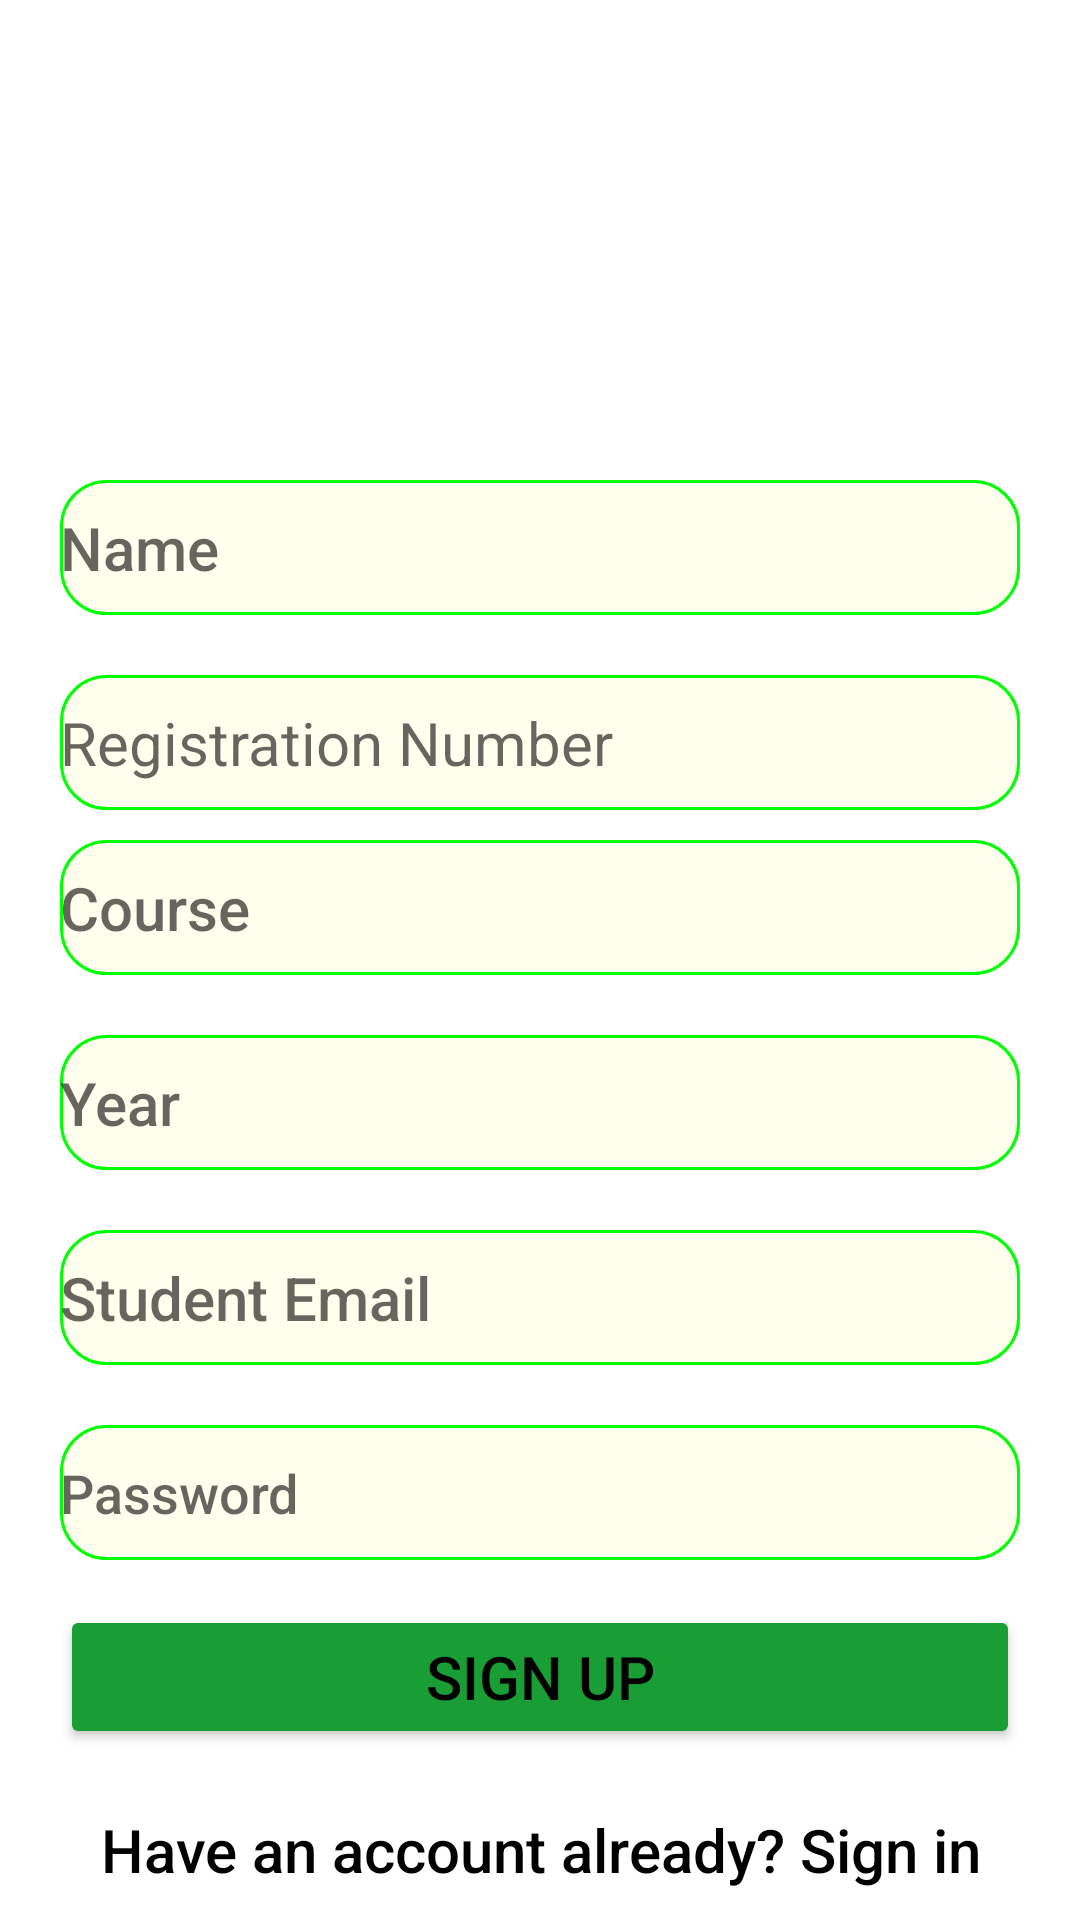

This screen was rendered from an Android layout file. Write that file and the resources it references.
<!-- AndroidManifest.xml: application theme Theme.DEKUTAPP -->
<!-- res/layout/activity_register.xml -->
<?xml version="1.0" encoding="utf-8"?>
<RelativeLayout xmlns:android="http://schemas.android.com/apk/res/android"
    xmlns:tools="http://schemas.android.com/tools"
    android:layout_width="match_parent"
    android:layout_height="match_parent"
    android:paddingLeft="10dp"
    android:paddingTop="10dp"
    android:paddingBottom="10dp"
    android:paddingRight="10dp"
    tools:context=".ui.activities.RegisterActivity">

    <ImageView
        android:id="@+id/registerImageView"
        android:src="@drawable/dekut"
        android:layout_width="match_parent"
        android:layout_height="wrap_content"
        tools:ignore="ContentDescription" />

    <EditText
        android:id="@+id/name"
        android:maxLines="1"
        android:ems="10"
        android:autofillHints="name"
        android:textSize="20sp"
        android:fontFamily="sans-serif-medium"
        android:hint="@string/name"
        android:layout_marginTop="150dp"
        android:layout_marginEnd="10dp"
        android:layout_marginStart="10dp"
        android:inputType="text"
        android:background="@drawable/round_edittext"
        android:layout_width="match_parent"
        android:layout_height="45dp"
        android:contentDescription="@string/app_name"
        tools:ignore="ContentDescription" />
    <EditText
        android:maxLines="1"
        android:autofillHints="name"
        android:textSize="20sp"
        android:ems="10"
        android:id="@+id/regno"
        android:hint="@string/registration_number"
        android:layout_below="@+id/name"
        android:inputType="text"
        android:layout_marginTop="20dp"
        android:layout_marginStart="10dp"
        android:background="@drawable/round_edittext"
        android:layout_marginEnd="10dp"
        android:layout_width="match_parent"
        android:layout_height="45dp"/>

    <EditText
        android:maxLines="1"
        android:ems="10"
        android:autofillHints="name"
        android:textSize="20sp"
        android:id="@+id/course"
        android:inputType="text"
        android:hint="@string/course"
        android:fontFamily="sans-serif-medium"
        android:layout_below="@id/regno"
        android:layout_marginTop="10dp"
        android:layout_marginEnd="10dp"
        android:background="@drawable/round_edittext"
        android:layout_marginStart="10dp"
        android:layout_width="match_parent"
        android:layout_height="45dp"/>
    <EditText
        android:id="@+id/year"
        android:maxLines="1"
        android:textSize="20sp"
        android:ems="10"
        android:fontFamily="sans-serif-medium"
        android:hint="@string/year"
        android:layout_below="@+id/course"
        android:layout_marginStart="10dp"
        android:layout_marginEnd="10dp"
        android:layout_marginTop="20dp"
        android:inputType="number"
        android:background="@drawable/round_edittext"
        android:layout_width="match_parent"
        android:layout_height="45dp"
        tools:ignore="Autofill" />

    <EditText
        android:id="@+id/email"
        android:textSize="20sp"
        android:ems="10"
        android:maxLines="1"
        android:layout_below="@+id/year"
        android:fontFamily="sans-serif-medium"
        android:layout_marginTop="20dp"
        android:inputType="textEmailAddress"
        android:background="@drawable/round_edittext"
        android:layout_marginEnd="10dp"
        android:layout_marginStart="10dp"
        android:hint="@string/student_email"
        android:layout_width="match_parent"
        android:layout_height="45dp"
        android:importantForAutofill="no" />
    <EditText
        android:layout_below="@+id/email"
        android:background="@drawable/round_edittext"
        android:id="@+id/password"
        android:hint="@string/password"
        android:layout_marginStart="10dp"
        android:layout_marginEnd="10dp"
        android:ems="10"
        android:maxLines="1"
        android:fontFamily="sans-serif-medium"
        android:inputType="textPassword"
        android:layout_marginTop="20sp"
        android:layout_width="match_parent"
        android:layout_height="45dp"
        tools:ignore="Autofill" />

    <Button
        android:id="@+id/registerUser"
        android:layout_below="@+id/email"
        android:layout_marginTop="80dp"
        android:fontFamily="sans-serif-medium"
        android:layout_marginStart="10dp"
        android:maxLines="1"
        android:textSize="20sp"
        android:ems="10"
        android:backgroundTint="@color/green"
        android:text="@string/register"
        android:textAlignment="center"
        android:textAllCaps="true"
        android:textColor="@color/black"
        android:textStyle="normal"
        android:layout_marginEnd="10dp"
        android:layout_width="match_parent"
        android:layout_height="wrap_content"/>
    <TextView
        android:id="@+id/registerTextView"
        android:layout_marginTop="20dp"
        android:ems="1"
        android:textColor="@color/black"
        android:fontFamily="sans-serif-medium"
        android:textSize="20sp"
        android:textAlignment="center"
        android:layout_centerHorizontal="true"
        android:layout_marginEnd="10dp"
        android:layout_marginStart="10dp"
        android:layout_below="@+id/registerUser"
        android:text="@string/have_an_account_already_sign_in"
        android:layout_width="match_parent"
        android:layout_height="wrap_content"/>


    <TextView
        android:layout_marginTop="26dp"
        android:layout_centerHorizontal="true"
        android:textSize="20sp"
        android:textAlignment="center"
        android:fontFamily="sans-serif"
        android:textStyle="italic"
        android:textColor="@color/green"
        android:text="@string/better_life_through_technology"
        android:layout_below="@+id/registerTextView"
        android:layout_width="match_parent"
        android:layout_height="wrap_content"/>
</RelativeLayout>
<!-- resources referenced by this layout -->
<resources>
  <color name="black">#FF000000</color>
  <color name="green">#189e35</color>
  <!-- drawable round_edittext (drawable) -->
  <?xml version="1.0" encoding="utf-8"?>
  <shape xmlns:android="http://schemas.android.com/apk/res/android"
      android:shape="rectangle"
      android:padding="10dp">
  
      <stroke
          android:width="1dp"
          android:color="#00FF00"/>
  
          <solid
              android:color="#FFFFEE"/>
  
      <corners
          android:radius="20dp"
          android:bottomLeftRadius="15dp"
          android:bottomRightRadius="15dp"
          android:topLeftRadius="15dp"
          android:topRightRadius="15dp"/>
  </shape>
  <string name="app_name">DEKUT APP</string>
  <string name="better_life_through_technology">Better Life through Technology</string>
  <string name="course">Course</string>
  <string name="have_an_account_already_sign_in">Have an account already? Sign in</string>
  <string name="name">Name</string>
  <string name="password">Password</string>
  <string name="register">Sign Up</string>
  <string name="registration_number">Registration Number</string>
  <string name="student_email">Student Email</string>
  <string name="year">Year</string>
  <style name="Theme.DEKUTAPP" parent="Theme.MaterialComponents.DayNight.DarkActionBar">
          
          <item name="colorPrimary">@color/purple_500</item>
          <item name="colorPrimaryVariant">@color/purple_700</item>
          <item name="colorOnPrimary">@color/white</item>
          
          <item name="colorSecondary">@color/teal_200</item>
          <item name="colorSecondaryVariant">@color/teal_700</item>
          <item name="colorOnSecondary">@color/black</item>
          
          <item name="android:statusBarColor" tools:targetApi="l">?attr/colorPrimaryVariant</item>
          
      </style>
  <color name="purple_500">#FF6200EE</color>
  <color name="purple_700">#FF3700B3</color>
  <color name="white">#FFFFFFFF</color>
  <color name="teal_200">#FF03DAC5</color>
  <color name="teal_700">#FF018786</color>
</resources>
